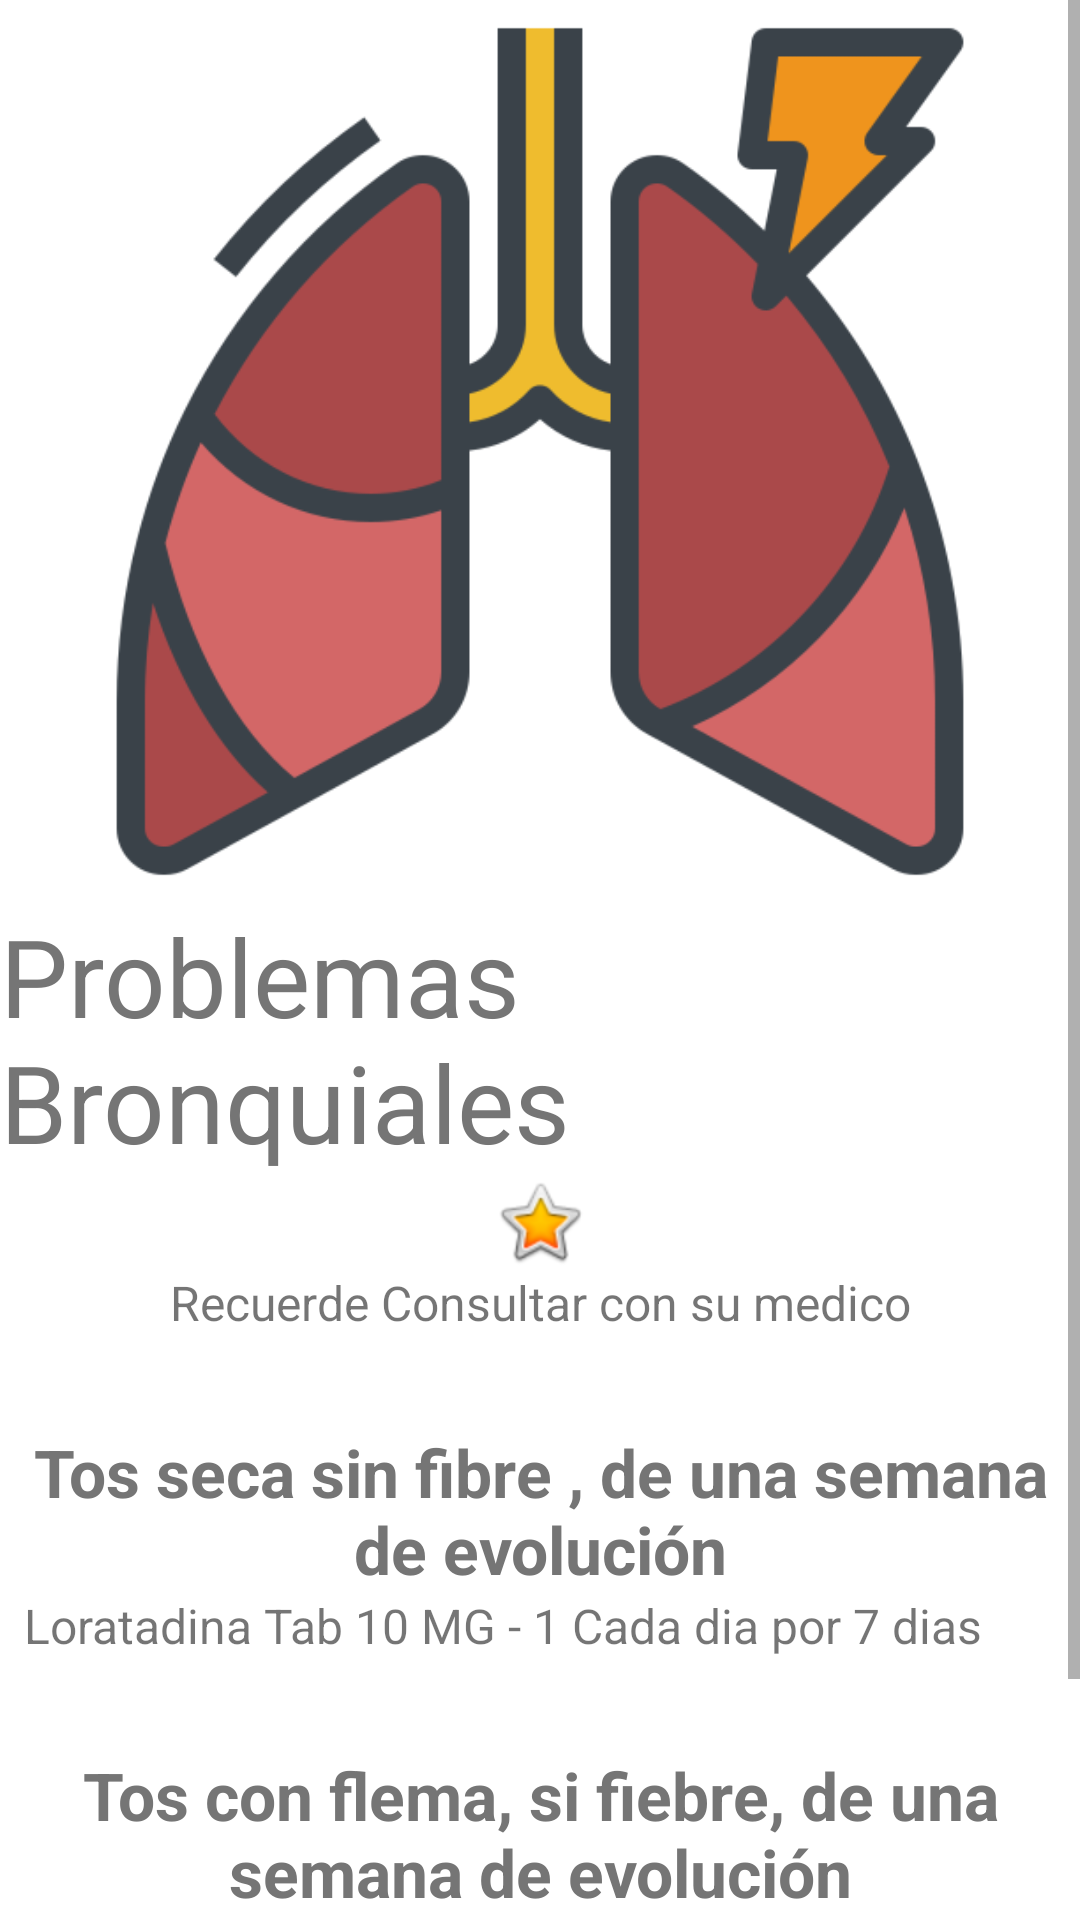

Write the Android layout XML for this screen, with the resource values it uses.
<!-- AndroidManifest.xml: application theme Theme.EduMed -->
<!-- res/layout/activity_bronquitis.xml -->
<?xml version="1.0" encoding="utf-8"?>
<androidx.constraintlayout.widget.ConstraintLayout xmlns:android="http://schemas.android.com/apk/res/android"
    xmlns:app="http://schemas.android.com/apk/res-auto"
    xmlns:tools="http://schemas.android.com/tools"
    android:layout_width="match_parent"
    android:layout_height="match_parent"
    tools:context=".bronquitis">

    <ScrollView
        android:layout_width="wrap_content"
        android:layout_height="wrap_content"
        app:layout_constraintEnd_toEndOf="parent"
        app:layout_constraintStart_toStartOf="parent"
        app:layout_constraintTop_toTopOf="parent">

        <LinearLayout
            android:layout_width="match_parent"
            android:layout_height="wrap_content"
            android:orientation="vertical">

            <ImageView
                android:id="@+id/imageView"
                android:layout_width="match_parent"
                android:layout_height="301dp"
                app:srcCompat="@drawable/bronquitis" />

            <TextView
                android:id="@+id/textView"
                android:layout_width="match_parent"
                android:layout_height="wrap_content"
                android:text="Problemas Bronquiales"
                android:textColor="#757575"
                android:textSize="36dp" />


            <ImageView
                android:id="@+id/imageView3"
                android:layout_width="match_parent"
                android:layout_height="wrap_content"

                android:baselineAligned="false"
                app:srcCompat="@android:drawable/btn_star_big_on" />

            <TextView
                android:id="@+id/textView4"
                android:layout_width="match_parent"
                android:layout_height="wrap_content"
                android:baselineAligned="false"
                android:text="Recuerde Consultar con su medico"
                android:textAlignment="center"
                android:textSize="16dp"
                tools:ignore="RtlCompat" />
            <Space
                android:layout_width="match_parent"
                android:layout_height="31dp" />
            <TextView
                android:id="@+id/textView1"
                android:layout_width="wrap_content"
                android:layout_height="wrap_content"
                android:text="Tos seca sin fibre , de una semana de evolución"
                android:textAlignment="center"
                android:textColor="#757575"
                android:textSize="22dp"
                android:textStyle="bold"
                tools:ignore="RtlCompat" />

            <TextView
                android:id="@+id/textView5"
                android:layout_width="wrap_content"
                android:layout_height="wrap_content"
                android:baselineAligned="false"
                android:text="  Loratadina Tab 10 MG - 1 Cada dia por 7 dias"
                android:textSize="16dp"
                tools:ignore="RtlCompat" />
            <Space
                android:layout_width="match_parent"
                android:layout_height="31dp" />
            <TextView
                android:id="@+id/textView2"
                android:layout_width="wrap_content"
                android:layout_height="wrap_content"
                android:text="Tos con flema, si fiebre, de una semana de evolución"
                android:textAlignment="center"
                android:textColor="#757575"
                android:textSize="22dp"
                android:textStyle="bold"
                tools:ignore="RtlCompat" />

            <TextView
                android:id="@+id/textView7"
                android:layout_width="wrap_content"
                android:layout_height="wrap_content"
                android:baselineAligned="false"
                android:text="Paracetamol 500 MG - 1 Cada 8 hras"
                android:textSize="16dp"
                tools:ignore="RtlCompat" />
            <Space
                android:layout_width="match_parent"
                android:layout_height="31dp" />

            <TextView
                android:id="@+id/textView6"
                android:layout_width="wrap_content"
                android:layout_height="wrap_content"
                android:baselineAligned="false"
                android:text=" Tos con flema y fiebre por mas de 2 dias visite a su medico"
                android:textSize="16dp"
                android:textStyle="bold"
                tools:ignore="RtlCompat" />
        </LinearLayout>
    </ScrollView>
</androidx.constraintlayout.widget.ConstraintLayout>
<!-- resources referenced by this layout -->
<resources>
  <!-- drawable bronquitis: png bitmap (drawable, 30832 bytes) -->
  <style name="Theme.EduMed" parent="Theme.MaterialComponents.DayNight.DarkActionBar">
          
          <item name="colorPrimary">@color/colorPrimary</item>
          <item name="colorPrimaryVariant">@color/colorPrimaryDark</item>
          <item name="colorOnPrimary">@color/white</item>
          
          <item name="colorSecondary">@color/teal_200</item>
          <item name="colorSecondaryVariant">@color/teal_700</item>
          <item name="colorOnSecondary">@color/black</item>
          
          <item name="android:statusBarColor" tools:targetApi="l">?attr/colorPrimaryVariant</item>
          
      </style>
  <color name="colorPrimary">#03A9F4</color>
  <color name="colorPrimaryDark">#0288D1</color>
  <color name="white">#FFFFFFFF</color>
  <color name="teal_200">#FF03DAC5</color>
  <color name="teal_700">#FF018786</color>
  <color name="black">#FF000000</color>
</resources>
